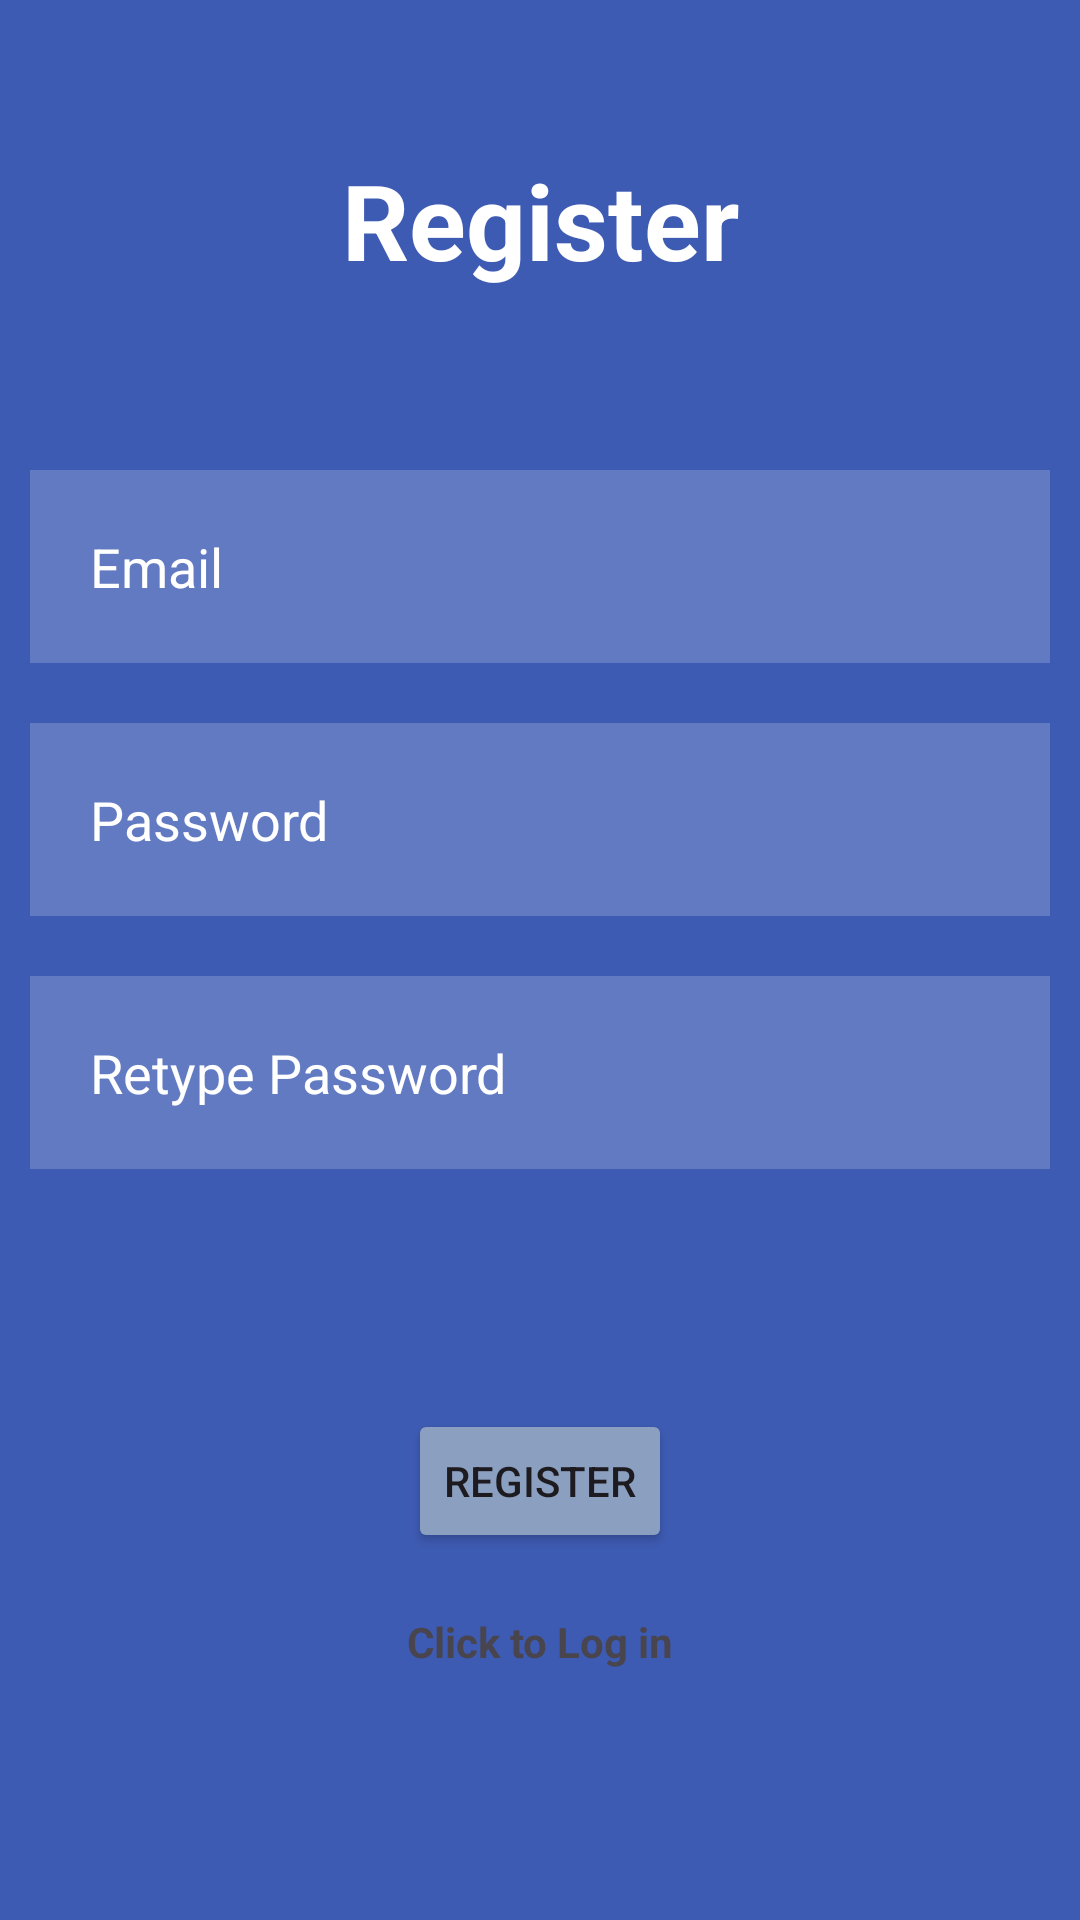

Layout XML and referenced resources for this Android screen:
<!-- AndroidManifest.xml: application theme Theme.FinalProject2_0 -->
<!-- res/layout/activity_register.xml -->
<?xml version="1.0" encoding="utf-8"?>
<RelativeLayout xmlns:android="http://schemas.android.com/apk/res/android"
    xmlns:app="http://schemas.android.com/apk/res-auto"
    xmlns:tools="http://schemas.android.com/tools"
    android:layout_width="match_parent"
    android:layout_height="match_parent"
    android:background="#3E5BB3"

    tools:context=".Signing.Register">

    <TextView
        android:id="@+id/register"
        android:layout_width="match_parent"
        android:layout_height="wrap_content"
        android:layout_alignParentStart="true"
        android:layout_alignParentTop="true"
        android:layout_alignParentEnd="true"
        android:layout_margin="50dp"
        android:layout_marginStart="50dp"
        android:layout_marginTop="50dp"
        android:layout_marginEnd="49dp"
        android:gravity="center"
        android:text="Register"
        android:textColor="@color/white"
        android:textSize="35dp"
        android:textStyle="bold" />

    <EditText
        android:id="@+id/email"
        android:layout_width="match_parent"
        android:layout_height="wrap_content"
        android:layout_below="@id/register"
        android:layout_marginStart="10dp"
        android:layout_marginTop="10dp"
        android:layout_marginEnd="10dp"
        android:layout_marginBottom="10dp"
        android:background="#30ffffff"
        android:drawablePadding="20dp"
        android:hint="Email"
        android:padding="20dp"
        android:textColor="@color/white"
        android:textColorHint="@color/white" />

    <EditText
        android:id="@+id/password"
        android:layout_width="match_parent"
        android:layout_height="wrap_content"
        android:layout_below="@id/email"
        android:layout_marginStart="10dp"
        android:layout_marginTop="10dp"
        android:layout_marginEnd="10dp"
        android:layout_marginBottom="10dp"
        android:background="#30ffffff"

        android:drawablePadding="20dp"
        android:hint="Password"
        android:inputType="textPassword"
        android:padding="20dp"
        android:textColor="@color/white"
        android:textColorHint="@color/white" />


    <EditText
        android:id="@+id/reenterpassword"
        android:layout_width="match_parent"
        android:layout_height="wrap_content"
        android:layout_below="@id/password"
        android:layout_marginStart="10dp"
        android:layout_marginTop="10dp"
        android:layout_marginEnd="10dp"
        android:layout_marginBottom="10dp"
        android:background="#30ffffff"

        android:drawablePadding="20dp"
        android:hint="Retype Password"
        android:inputType="textPassword"
        android:padding="20dp"
        android:textColor="@color/white"
        android:textColorHint="@color/white" />

    <ProgressBar
        android:id="@+id/progressbar"
        android:layout_width="50dp"
        android:layout_height="50dp"
        android:layout_below="@id/reenterpassword"
        android:layout_centerHorizontal="true"
        android:visibility="gone" />

    <Button
        android:id="@+id/registerbtn"
        android:layout_width="wrap_content"
        android:layout_height="wrap_content"
        android:layout_below="@id/progressbar"
        android:layout_centerHorizontal="true"
        android:layout_marginStart="20dp"
        android:layout_marginTop="70dp"
        android:layout_marginEnd="20dp"
        android:layout_marginBottom="20dp"
        android:backgroundTint="#8BA0C0"
        android:text="Register" />

    <TextView
        android:id="@+id/loginnow"
        android:layout_width="match_parent"
        android:layout_height="wrap_content"
        android:layout_centerHorizontal="true"
        android:layout_below="@id/registerbtn"
        android:gravity="center"
        android:text="Click to Log in"
        android:textStyle="bold" />


</RelativeLayout>
<!-- resources referenced by this layout -->
<resources>
  <color name="white">#FFFFFFFF</color>
  <style name="Theme.FinalProject2_0" parent="Base.Theme.FinalProject2_0" />
  <style name="Base.Theme.FinalProject2_0" parent="Theme.Material3.DayNight.NoActionBar">
          
          
      </style>
</resources>
